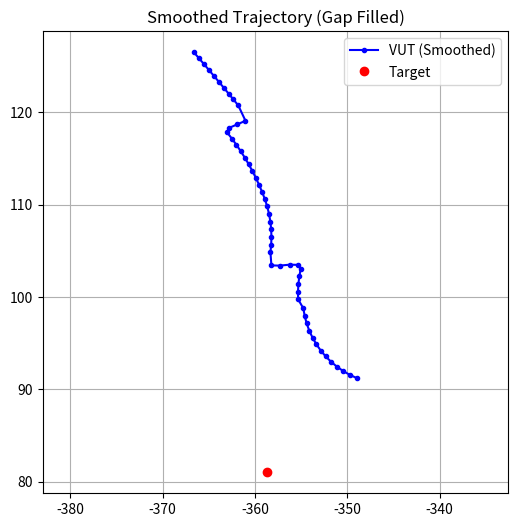

Recreate this plot in Python.
import math
import matplotlib.pyplot as plt
import numpy as np

# ================= 配置 =================
OUTPUT_VUT = "trajectory_vut.txt"
OUTPUT_TARGET = "trajectory_target.txt"
VUT_SPEED_KMH = 30.0  # km/h
DT = 0.1              # 秒

# ================= 道路数据 =================
# 96 和 197 之间有约 2.8m 的物理间隙，这是造成折角的原因
roads_db = {
    '96':  [(0.0, -360.844, 119.543, 2.247, 9.024, 0.00377)],
    '197': [(0.0, -363.009, 117.806, 5.389, 8.081, -0.03867),
            (8.081, -359.009, 110.822, -1.207, 7.114, -0.08187)],
    '100': [(0.0, -355.037, 103.058, -1.789, 4.383, 0.07879)],
    '101': [(0.0, -354.755, 98.763, -1.444, 11.189, 0.10580)],
    '178': [(0.0, -363.464, 83.910, 0.762, 8.380, -0.03862),
            (8.380, -356.581, 88.625, 0.439, 8.591, -0.08136)] 
}

route_ids = ['96', '197', '100', '101']

# ================= 数学核心 =================
def calc_coords(x0, y0, h0, s, k):
    """标准 OpenDRIVE 几何计算"""
    if abs(k) < 1e-9:
        x = x0 + s * math.cos(h0)
        y = y0 + s * math.sin(h0)
        h = h0
    else:
        h = h0 + s * k
        x = x0 + (math.sin(h) - math.sin(h0)) / k
        y = y0 + (math.cos(h0) - math.cos(h)) / k
    return x, y, h

def get_road_end_state(rid, reverse=False):
    """获取某条路终点的状态 (x, y, h)"""
    geoms = roads_db[rid]
    # 计算顺向的终点
    last_g = geoms[-1]
    # 注意 geometry 的 s 是 offset，长度是 length
    # 局部计算终点
    lx, ly, lh = calc_coords(last_g[1], last_g[2], last_g[3], last_g[4], last_g[5])
    
    if not reverse:
        return lx, ly, lh
    else:
        # 如果这条路是逆向行驶，那它的“终点”其实是物理定义的“起点”
        first_g = geoms[0]
        # 逆向行驶结束时的 Heading 要反转 180度
        return first_g[1], first_g[2], first_g[3] + math.pi

def get_road_start_state(rid, reverse=False):
    """获取某条路起点的状态 (x, y, h)"""
    geoms = roads_db[rid]
    if not reverse:
        g0 = geoms[0]
        return g0[1], g0[2], g0[3]
    else:
        # 逆向的起点是顺向的终点
        return get_road_end_state(rid, reverse=False)[0], get_road_end_state(rid, reverse=False)[1], get_road_end_state(rid, reverse=False)[2] + math.pi

# ================= 平滑插值 (Bezier) =================
def bezier_interp(p0, p3, t):
    """简单三次贝塞尔曲线插值"""
    # 自动推算控制点 p1, p2
    dist = math.sqrt((p3[0]-p0[0])**2 + (p3[1]-p0[1])**2) / 3.0
    p1 = (p0[0] + dist * math.cos(p0[2]), p0[1] + dist * math.sin(p0[2]))
    p2 = (p3[0] - dist * math.cos(p3[2]), p3[1] - dist * math.sin(p3[2]))
    
    inv_t = 1 - t
    x = (inv_t**3)*p0[0] + 3*(inv_t**2)*t*p1[0] + 3*inv_t*(t**2)*p2[0] + (t**3)*p3[0]
    y = (inv_t**3)*p0[1] + 3*(inv_t**2)*t*p1[1] + 3*inv_t*(t**2)*p2[1] + (t**3)*p3[1]
    
    # 简单估算 Heading (切线)
    dx = 3*(inv_t**2)*(p1[0]-p0[0]) + 6*inv_t*t*(p2[0]-p1[0]) + 3*(t**2)*(p3[0]-p2[0])
    dy = 3*(inv_t**2)*(p1[1]-p0[1]) + 6*inv_t*t*(p2[1]-p1[1]) + 3*(t**2)*(p3[1]-p2[1])
    h = math.atan2(dy, dx)
    return x, y, h

# ================= 主逻辑 =================
print("生成轨迹中 (启用自动填补间隙)...")

# 1. 确定每条路的方向 (96是逆向，其他是顺向)
# 手动指定最稳妥，基于之前的分析
road_configs = [
    {'id': '96',  'rev': True},  # 逆向
    {'id': '197', 'rev': False}, # 顺向
    {'id': '100', 'rev': False}, # 顺向
    {'id': '101', 'rev': False}  # 顺向
]

vut_points = []
speed_mps = VUT_SPEED_KMH / 3.6
current_t = 0.0

for i in range(len(road_configs)):
    cfg = road_configs[i]
    rid = cfg['id']
    is_rev = cfg['rev']
    
    # 生成当前路段的轨迹
    # 采样步长
    geoms = roads_db[rid]
    total_len = sum([g[4] for g in geoms])
    
    # 在这条路上跑需要多久
    duration = total_len / speed_mps
    steps = int(duration / DT)
    
    for s_step in range(steps):
        dist_driven = s_step * DT * speed_mps
        
        # 计算局部 s
        local_s = dist_driven if not is_rev else (total_len - dist_driven)
        
        # 找 geometry
        acc_s = 0
        gx, gy, gh = 0, 0, 0
        
        # 如果是逆向，我们需要仔细倒推 geometry
        # 简单起见，我们不管 geometry 顺序，直接用总长度减去 local_s 定位
        # 寻找 local_s 落在哪个 geometry
        found_g = False
        for g in geoms:
            if local_s <= acc_s + g[4] + 0.001:
                geo_s = local_s - acc_s
                gx, gy, gh = calc_coords(g[1], g[2], g[3], geo_s, g[5])
                found_g = True
                break
            acc_s += g[4]
            
        if not found_g: # 精度误差处理
            last = geoms[-1]
            gx, gy, gh = calc_coords(last[1], last[2], last[3], last[4], last[5])

        if is_rev: gh += math.pi
        
        vut_points.append({'t': current_t, 'x': gx, 'y': gy, 'h': gh})
        current_t += DT

    # === 关键：处理与下一条路的间隙 (Gap Filling) ===
    if i < len(road_configs) - 1:
        next_cfg = road_configs[i+1]
        
        # 当前路终点
        p_curr_end = get_road_end_state(rid, is_rev) # (x, y, h)
        # 下一路起点
        p_next_start = get_road_start_state(next_cfg['id'], next_cfg['rev'])
        
        # 计算间隙距离
        gap_dist = math.sqrt((p_curr_end[0]-p_next_start[0])**2 + (p_curr_end[1]-p_next_start[1])**2)
        
        if gap_dist > 0.1: # 如果间隙大于 10cm
            print(f"  [修复] 发现间隙 {gap_dist:.2f}m (Road {rid} -> {next_cfg['id']})，正在生成过渡曲线...")
            
            # 估算通过间隙的时间
            gap_time = gap_dist / speed_mps
            gap_steps = int(gap_time / DT)
            
            for g_step in range(1, gap_steps + 1): # 留头不留尾
                t_ratio = g_step / (gap_steps + 1)
                bx, by, bh = bezier_interp(p_curr_end, p_next_start, t_ratio)
                vut_points.append({'t': current_t, 'x': bx, 'y': by, 'h': bh})
                current_t += DT

# ================= 生成目标车 (手动指定位置) =================

# 1. 在这里填入你想要的数值
manual_x = -358.68   # 你的 X 坐标
manual_y = 81.02     # 你的 Y 坐标
manual_h_deg = 45.0   # 你的朝向 (角度，0=向东, 90=向北)

# 2. 自动转换角度为弧度 (代码内部用弧度)
manual_h_rad = math.radians(manual_h_deg)

# 3. 锁定位置
best_t_pt = (manual_x, manual_y, manual_h_rad)

# 4. 生成轨迹点 (保持静止)
target_points = []
for p in vut_points:
    # 每一帧都呆在同一个位置
    target_points.append({
        't': p['t'], 
        'x': best_t_pt[0], 
        'y': best_t_pt[1], 
        'h': best_t_pt[2]
    })

# ================= 保存 =================
def save_f(fname, data):
    with open(fname, 'w') as f:
        for p in data:
            f.write(f'<Vertex time="{p["t"]:.4f}">\n')
            f.write(f'    <Position><WorldPosition x="{p["x"]:.4f}" y="{p["y"]:.4f}" z="0" h="{p["h"]:.4f}"/></Position>\n')
            f.write('</Vertex>\n')
    print(f"已生成: {fname}")

save_f(OUTPUT_VUT, vut_points)
save_f(OUTPUT_TARGET, target_points)

# 计算最小会车距离
best_dist = float('inf')
for p in vut_points:
    dist = math.sqrt((p['x'] - best_t_pt[0])**2 + (p['y'] - best_t_pt[1])**2)
    if dist < best_dist:
        best_dist = dist
print(f"完成。最终会车距离: {best_dist:.2f}m")

# 绘图
plt.figure(figsize=(6,6))
px = [p['x'] for p in vut_points]
py = [p['y'] for p in vut_points]
plt.plot(px, py, 'b.-', label='VUT (Smoothed)')
plt.plot(best_t_pt[0], best_t_pt[1], 'ro', label='Target')
plt.axis('equal')
plt.legend()
plt.grid(True)
plt.title("Smoothed Trajectory (Gap Filled)")
plt.show()
